Run: headless pygame with SDL's dummy video driver; simulated clock (each Clock.tick advances the game by its frame time, no real sleeping); random seed 0; keys injected as events and as key.get_pressed() state; no mouse input.
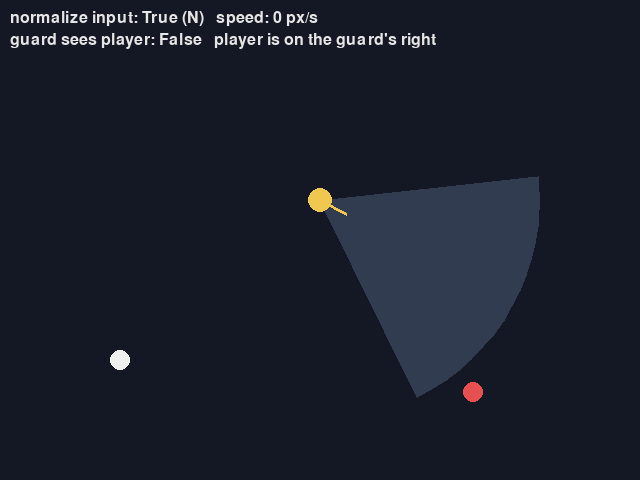
Frame 1 of 4 · flips 1–60 · no input
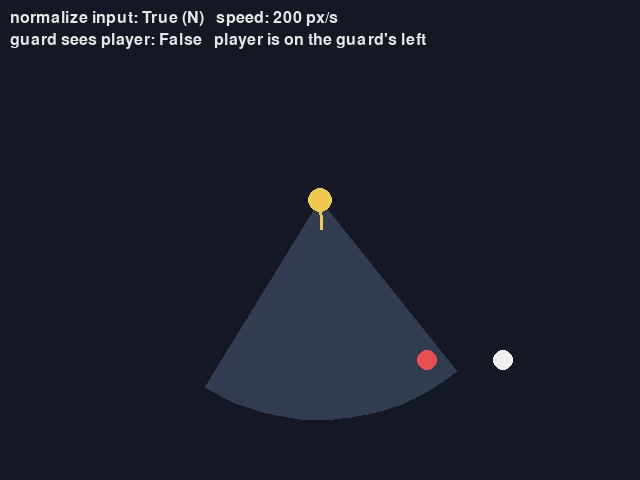
Frame 2 of 4 · flips 61–180 · tapped SPACE, RETURN · held RIGHT (→), D
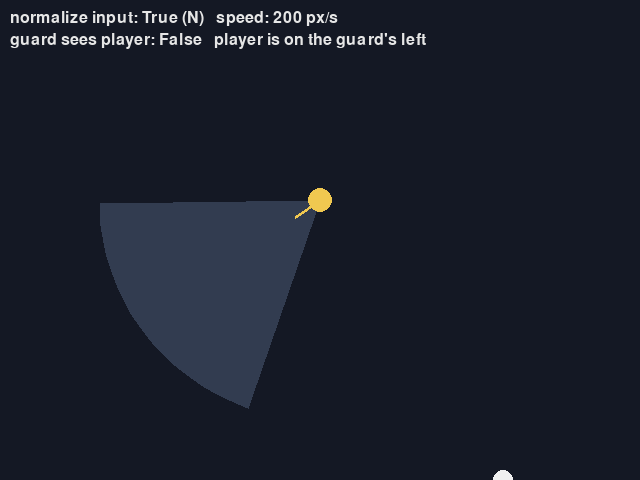
Frame 3 of 4 · flips 181–300 · held DOWN (↓), S
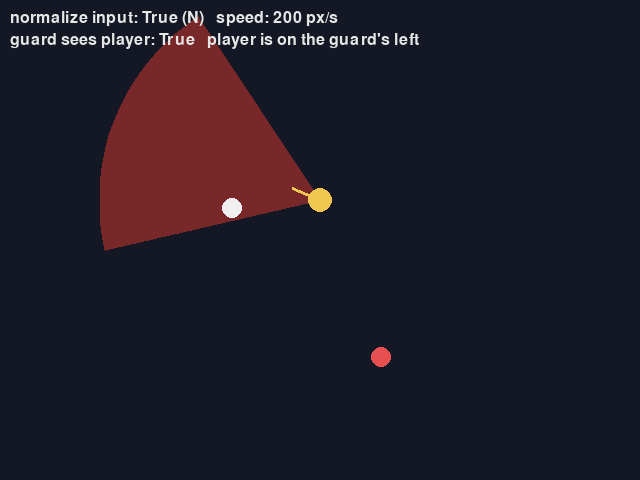
Frame 4 of 4 · flips 301–420 · held LEFT (←), A, UP (↑), W

The pygame program that drew these frames:

"""第 4 章: ベクトルの長さ・正規化・内積・外積をゲームの場面で使う。

* プレイヤー（白）を WASD キーで動かす。N キーで入力ベクトルの正規化を切り替え、斜め移動の速さを比べる。
* 見張り（中央）はゆっくり向きを変える。内積でプレイヤーが視界に入ったかを、外積で左右どちらにいるかを判定する。
* 追跡者（赤）は、プレイヤーへ向かう単位ベクトルに速さを掛けて追いかける。

操作方法:
    W / A / S / D キー: プレイヤーを動かす
    N キー: 入力ベクトルの正規化の有無を切り替える
    Esc キー: 終了する
"""

import math

import pygame

SCREEN_WIDTH = 640
SCREEN_HEIGHT = 480
PLAYER_SPEED = 200.0  # ピクセル毎秒
CHASER_SPEED = 90.0  # ピクセル毎秒
GUARD_TURN_SPEED = math.radians(30)  # 見張りが向きを変える速さ（ラジアン毎秒）
VIEW_DISTANCE = 220.0  # 見張りの視界の距離（ピクセル）
VIEW_HALF_ANGLE = math.radians(35)  # 見張りの視界の半分の角度
COS_VIEW_HALF_ANGLE = math.cos(VIEW_HALF_ANGLE)


def read_input(keys: pygame.key.ScancodeWrapper) -> pygame.Vector2:
    """WASD キーの状態から入力ベクトルを作る。各成分は -1、0、1 のいずれか。"""
    x = keys[pygame.K_d] - keys[pygame.K_a]
    y = keys[pygame.K_s] - keys[pygame.K_w]
    return pygame.Vector2(x, y)


def is_in_view(eye: pygame.Vector2, facing: pygame.Vector2, target: pygame.Vector2) -> bool:
    """target が、eye から facing（単位ベクトル）の向きに広がる扇形の視界に入っているか。"""
    to_target = target - eye
    distance = to_target.length()
    if distance > VIEW_DISTANCE:
        return False
    if distance < 1e-9:  # 同じ位置にいる
        return True
    return facing.dot(to_target / distance) >= COS_VIEW_HALF_ANGLE


def side_of(facing: pygame.Vector2, to_target: pygame.Vector2) -> str:
    """facing の向きから見て、to_target が左右どちらにあるか。画面座標（y 軸が下向き）での判定。"""
    c = facing.cross(to_target)
    if c > 0:
        return 'right'
    if c < 0:
        return 'left'
    return 'straight'


def move_toward(position: pygame.Vector2, target: pygame.Vector2, max_distance: float) -> pygame.Vector2:
    """position から target へ、最大 max_distance だけ近づいた位置を返す。行き過ぎない。"""
    offset = target - position
    distance = offset.length()
    if distance <= max_distance:
        return pygame.Vector2(target)
    return position + offset / distance * max_distance


def main() -> None:
    pygame.init()
    screen = pygame.display.set_mode((SCREEN_WIDTH, SCREEN_HEIGHT))
    pygame.display.set_caption('Vectors: normalize, dot, cross')
    font = pygame.font.Font(None, 24)
    clock = pygame.time.Clock()

    player = pygame.Vector2(120, 360)
    chaser = pygame.Vector2(560, 400)
    guard = pygame.Vector2(SCREEN_WIDTH / 2, SCREEN_HEIGHT / 2 - 40)
    guard_angle = 0.0
    normalize_input = True

    running = True
    while running:
        for event in pygame.event.get():
            if event.type == pygame.QUIT:
                running = False
            elif event.type == pygame.KEYDOWN:
                if event.key == pygame.K_ESCAPE:
                    running = False
                elif event.key == pygame.K_n:
                    normalize_input = not normalize_input
        dt = min(clock.tick(60) / 1000, 0.1)

        direction = read_input(pygame.key.get_pressed())
        if normalize_input and direction.length_squared() > 0:
            direction = direction.normalize()
        velocity = direction * PLAYER_SPEED
        player += velocity * dt
        player.x = max(0, min(SCREEN_WIDTH, player.x))
        player.y = max(0, min(SCREEN_HEIGHT, player.y))

        chaser = move_toward(chaser, player, CHASER_SPEED * dt)
        guard_angle += GUARD_TURN_SPEED * dt
        facing = pygame.Vector2(math.cos(guard_angle), math.sin(guard_angle))
        seen = is_in_view(guard, facing, player)

        screen.fill((20, 24, 36))
        # 見張りの視界（扇形を多角形で近似して描く）
        points = [guard]
        for i in range(17):
            a = guard_angle - VIEW_HALF_ANGLE + 2 * VIEW_HALF_ANGLE * i / 16
            points.append(guard + pygame.Vector2(math.cos(a), math.sin(a)) * VIEW_DISTANCE)
        pygame.draw.polygon(screen, (120, 40, 40) if seen else (50, 60, 80), points)
        pygame.draw.circle(screen, (240, 200, 80), guard, 12)
        pygame.draw.line(screen, (240, 200, 80), guard, guard + facing * 30, 3)
        pygame.draw.circle(screen, (230, 80, 80), chaser, 10)
        pygame.draw.circle(screen, (240, 240, 240), player, 10)

        lines = [
            f'normalize input: {normalize_input} (N)   speed: {velocity.length():.0f} px/s',
            f'guard sees player: {seen}   player is on the guard\'s {side_of(facing, player - guard)}',
        ]
        for i, text in enumerate(lines):
            screen.blit(font.render(text, True, (230, 230, 230)), (10, 10 + 22 * i))
        pygame.display.flip()

    pygame.quit()


if __name__ == '__main__':
    main()
